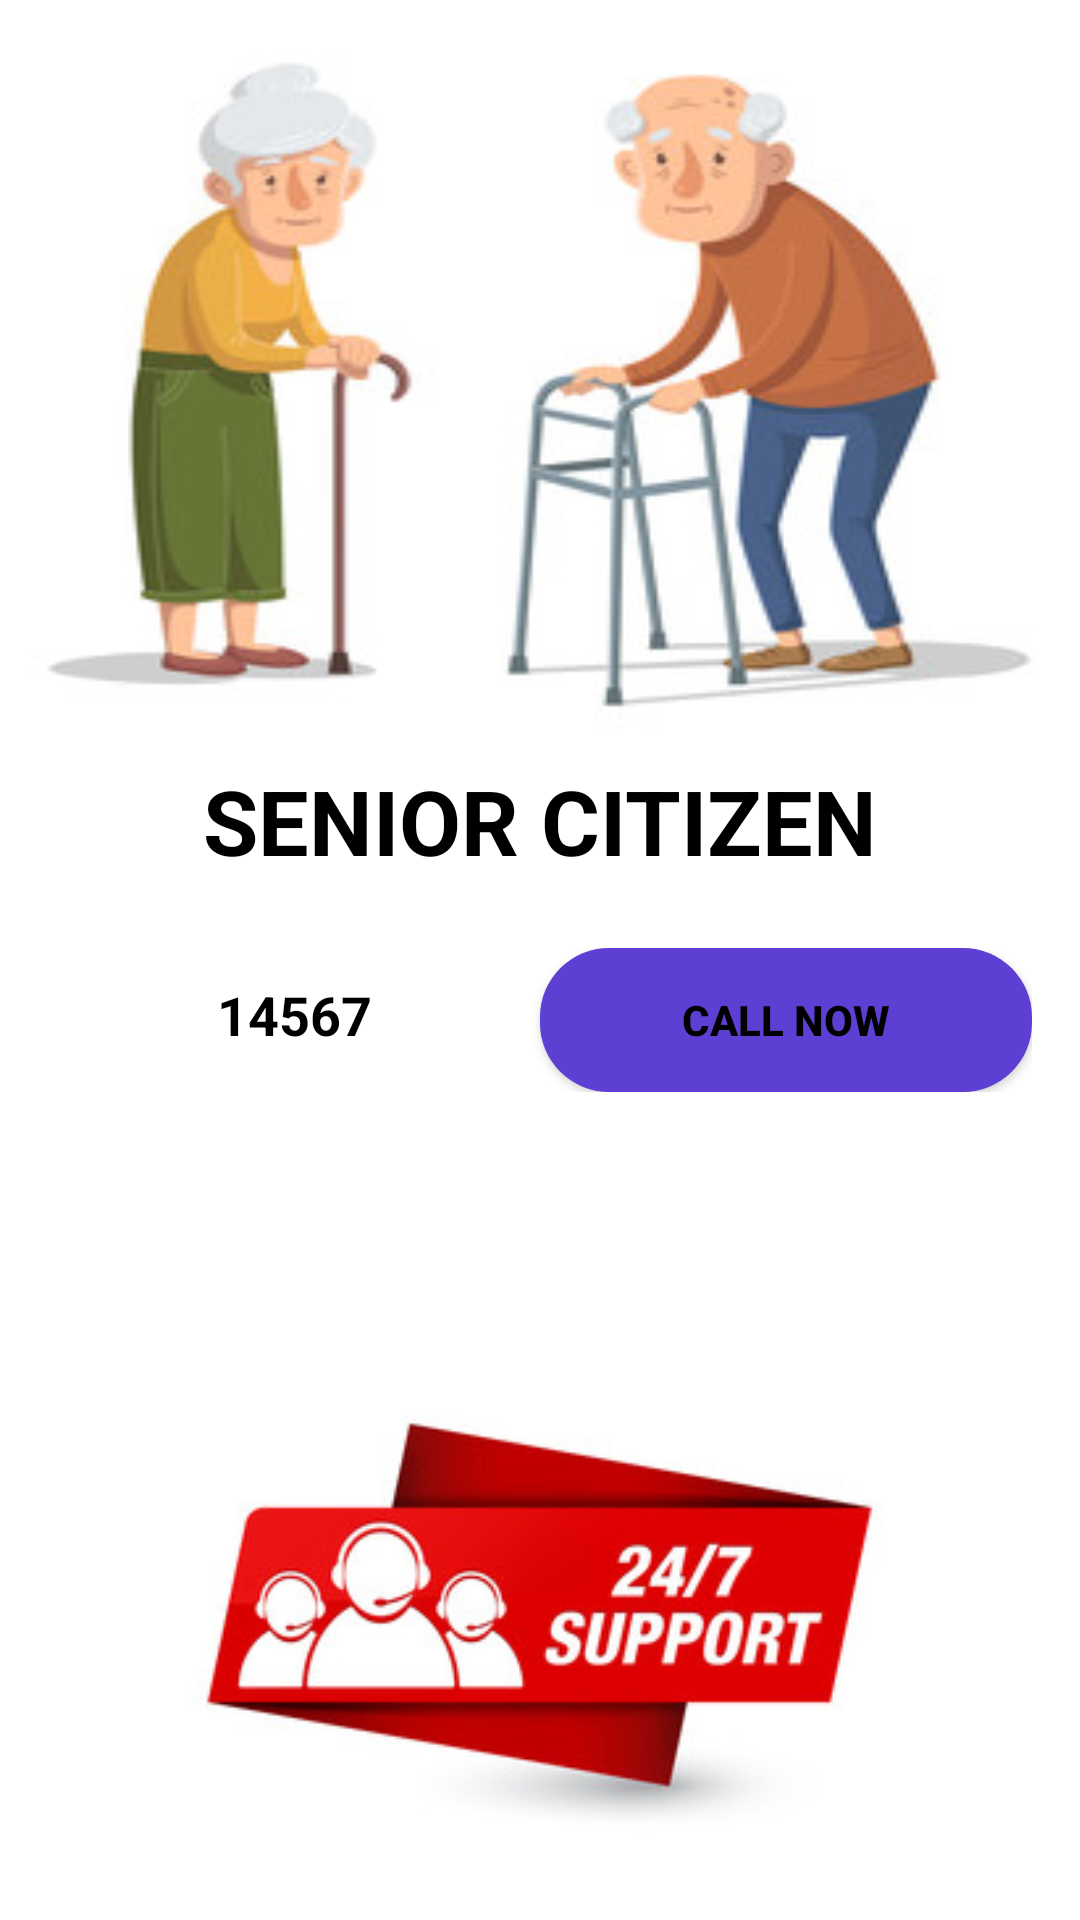

The Android layout XML behind this screen, and the referenced resources:
<!-- AndroidManifest.xml: application theme Theme.RapidAid -->
<!-- res/layout/activity_senior_citizen.xml -->
<?xml version="1.0" encoding="utf-8"?>
<RelativeLayout xmlns:android="http://schemas.android.com/apk/res/android"
    xmlns:app="http://schemas.android.com/apk/res-auto"
    xmlns:tools="http://schemas.android.com/tools"
    android:layout_width="match_parent"
    android:layout_height="match_parent"
    android:fitsSystemWindows="true"
    android:background="@color/white"
    tools:context=".SeniorCitizen">

    <ImageView
        android:id="@+id/policeimage"
        android:layout_width="377dp"
        android:layout_height="251dp"
        android:layout_centerHorizontal="true"
        android:background="@drawable/senior_citizen" />

    <TextView
        android:layout_width="wrap_content"
        android:layout_height="wrap_content"
        android:layout_alignBottom="@+id/policeimage"
        android:layout_centerHorizontal="true"
        android:layout_marginBottom="-43dp"
        android:text="SENIOR CITIZEN"
        android:textColor="@color/black"
        android:textSize="30dp"
        android:textStyle="bold" />

    <LinearLayout
        android:layout_width="match_parent"
        android:layout_height="wrap_content"
        android:layout_marginTop="300dp"
        android:orientation="vertical">

        <LinearLayout
            android:layout_width="match_parent"
            android:layout_height="match_parent"
            android:orientation="horizontal"
            android:padding="16dp"
            android:weightSum="2">

            <TextView
                android:id="@+id/callTxt"
                android:layout_width="0dp"
                android:layout_height="wrap_content"
                android:layout_weight="1"
                android:gravity="center"
                android:text="14567"
                android:textStyle="bold"
                android:textAppearance="@style/TextAppearance.AppCompat.Medium"
                android:textColor="@color/black">
            </TextView>

            <Button
                android:id="@+id/callButton"
                android:layout_width="0dp"
                android:layout_height="wrap_content"
                android:layout_weight="1"
                android:background="@drawable/rndbtn"
                android:text="Call Now"
                android:textColor="@color/black"
                android:textStyle="bold">
            </Button>
        </LinearLayout>

        <ImageView
            android:layout_width="wrap_content"
            android:layout_height="wrap_content"
            android:src="@drawable/new1"
            android:layout_marginTop="50dp"
            android:layout_gravity="center_horizontal"/>
    </LinearLayout>

</RelativeLayout>
<!-- resources referenced by this layout -->
<resources>
  <color name="black">#FF000000</color>
  <color name="white">#FFFFFFFF</color>
  <!-- drawable new1: jpg bitmap (drawable-v24, 20411 bytes) -->
  <!-- drawable rndbtn (drawable) -->
  <?xml version="1.0" encoding="utf-8"?>
  
  <shape xmlns:android="http://schemas.android.com/apk/res/android" android:shape="rectangle">
  
      <solid android:color="@color/colorAccent"/>
      <corners android:bottomRightRadius="23dp"
          android:bottomLeftRadius="23dp"
          android:topLeftRadius="23dp"
          android:topRightRadius="23dp">
      </corners>
  
  </shape>
  <!-- drawable senior_citizen: jpg bitmap (drawable, 18238 bytes) -->
  <style name="Theme.RapidAid" parent="Theme.MaterialComponents.Light.NoActionBar.Bridge">
          
          <item name="colorPrimary">@color/colorAccent</item>
          <item name="colorPrimaryVariant">@color/purple_200</item>
          <item name="colorOnPrimary">@color/colorAccent</item>
          
          <item name="colorSecondary">@color/teal_200</item>
          <item name="colorSecondaryVariant">@color/teal_700</item>
          <item name="colorOnSecondary">@color/black</item>
          
          <item name="android:statusBarColor" tools:targetApi="l">?attr/colorPrimaryVariant</item>
          
      </style>
  <color name="colorAccent">#5D3FD3</color>
  <color name="purple_200">#FFBB86FC</color>
  <color name="teal_200">#FF03DAC5</color>
  <color name="teal_700">#FF018786</color>
</resources>
